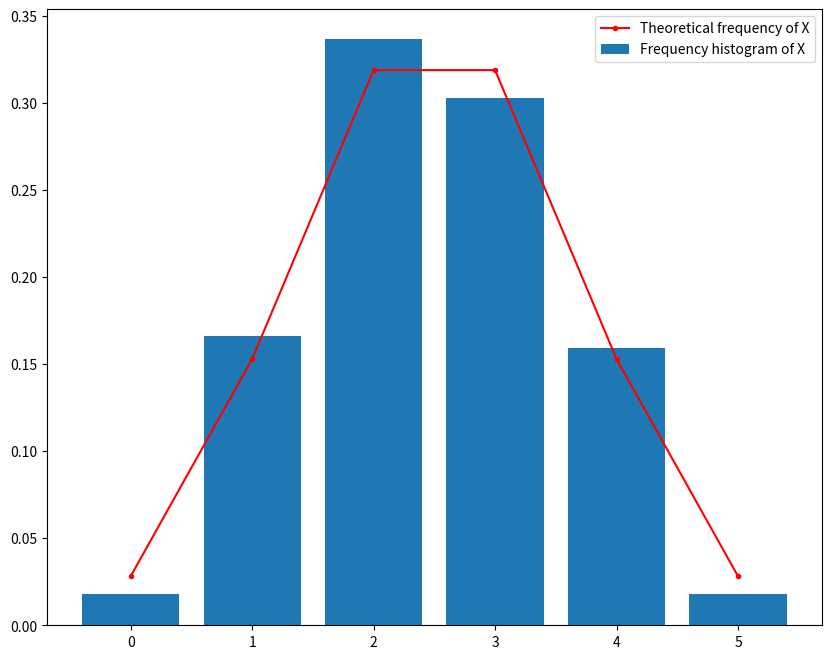

This chart was generated by the following Python code:
import random
import matplotlib.pyplot as plt

def C(a,b):
    ans = 1.0
    for x in range(b):
        ans*=(a-x)
    for x in range(1,b+1):
        ans/=x
    return ans

n = 1000
N = 100
group = [0,1,2,3,4,5]
number = [0,0,0,0,0,0]
fre = []
m=mark=0
num = []

for x in range(6):
    fre.append(C(50,x)*C(50,5-x)/C(100,5))

while m<=n:
    mark=0
    num = []
    num = list(range(1,N+1))
    for x in range(5):
        a = random.choice(num)
        #print(a)
        if a>=1 and a <= 50:
            mark+=1
        num.remove(a)
    number[mark]+=1
    m+=1

plt.figure(figsize=(10,8),dpi=80)
plt.bar(group,[x/1000 for x in number],label = 'Frequency histogram of X')
plt.plot(group,fre,'r.-',label = 'Theoretical frequency of X')
plt.legend()
plt.show()